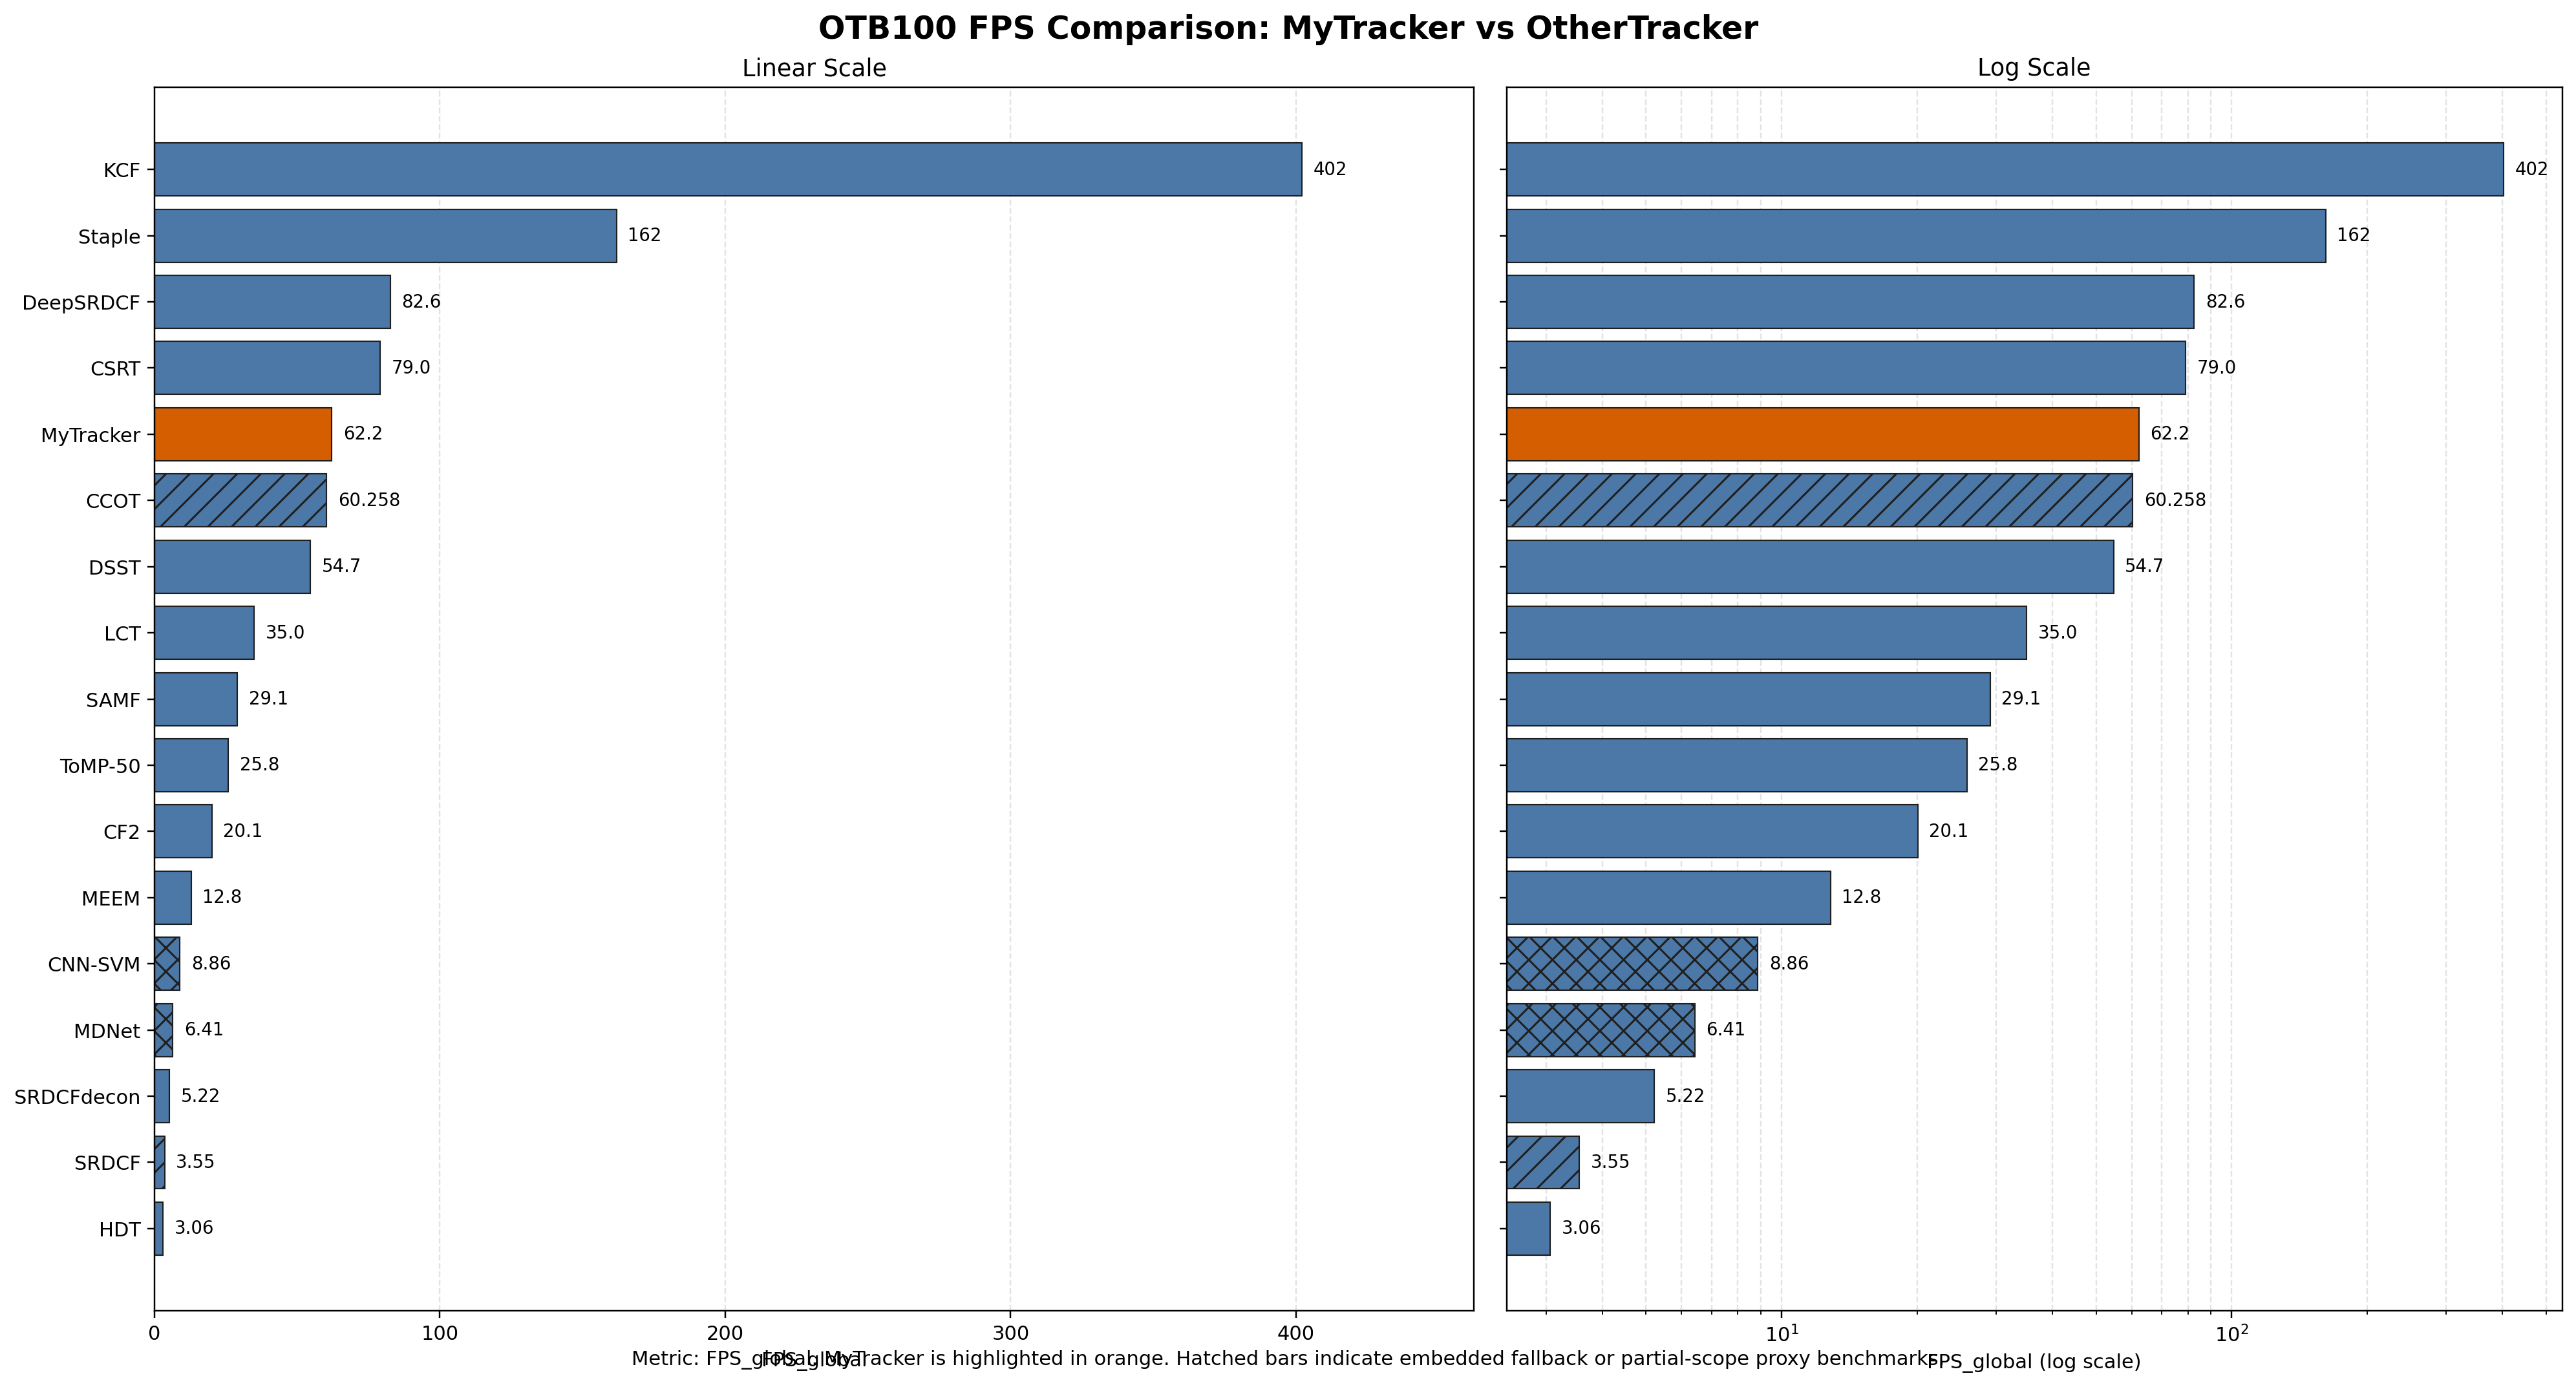

Data behind this chart, as committed beside it:
tracker, fps_global, valid_sequences, source_type, source_file, note
KCF, 402, 100, othertracker_local_full, OtherTracker\KCF\otb100_fps_full_rerun_2…, 
Staple, 161.9, 100, othertracker_local_full, OtherTracker\Staple\otb100_fps_full_2026…, 
DeepSRDCF, 82.58, 100, othertracker_local_full, OtherTracker\DeepSRDCF\otb100_fps_full_2…, 
CSRT, 79.04, 100, othertracker_local_full, OtherTracker\CSRT\otb100_fps_full_rerun_…, 
MyTracker, 62.18, 100, myecotracker_tracking_results, MyECOTracker\pytracking\pytracking\track…, fps_weighted_by_frames=68.316599
CCOT, 60.26, 100, othertracker_embedded_fallback, OtherTracker\embedded_fps_summary.csv, fallback_to_embedded_fps; manual_fps_ove…
DSST, 54.69, 100, othertracker_local_full, OtherTracker\DSST\otb100_fps_full_202603…, 
LCT, 35.01, 100, othertracker_local_full, OtherTracker\LCT\otb100_fps_full_2026032…, 
SAMF, 29.08, 100, othertracker_local_full, OtherTracker\SAMF\otb100_fps_full_202603…, 
ToMP-50, 25.8, 100, othertracker_local_full, OtherTracker\ToMP\otb100_tomp50_full_202…, 
CF2, 20.07, 100, othertracker_local_full, OtherTracker\CF2\otb100_fps_full_gpu_202…, 
MEEM, 12.85, 100, othertracker_local_full, OtherTracker\MEEM\otb100_fps_full_202603…, 
CNN-SVM, 8.856, 22, othertracker_local_partial, OtherTracker\CNN-SVM\subset22_approx_202…, subset22_local_proxy_from_cnnsvm_approx
MDNet, 6.413, 22, othertracker_local_partial, OtherTracker\MDNet\otb_pymdnet_vototb_su…, subset22_local_proxy_from_pymdnet
SRDCFdecon, 5.216, 100, othertracker_local_full, OtherTracker\SRDCFdecon\otb100_fps_full_…, 
SRDCF, 3.551, 100, othertracker_embedded_fallback, OtherTracker\embedded_fps_summary.csv, fallback_to_embedded_fps
HDT, 3.062, 100, othertracker_local_full, OtherTracker\HDT\otb100_fps_full_2026032…, 
